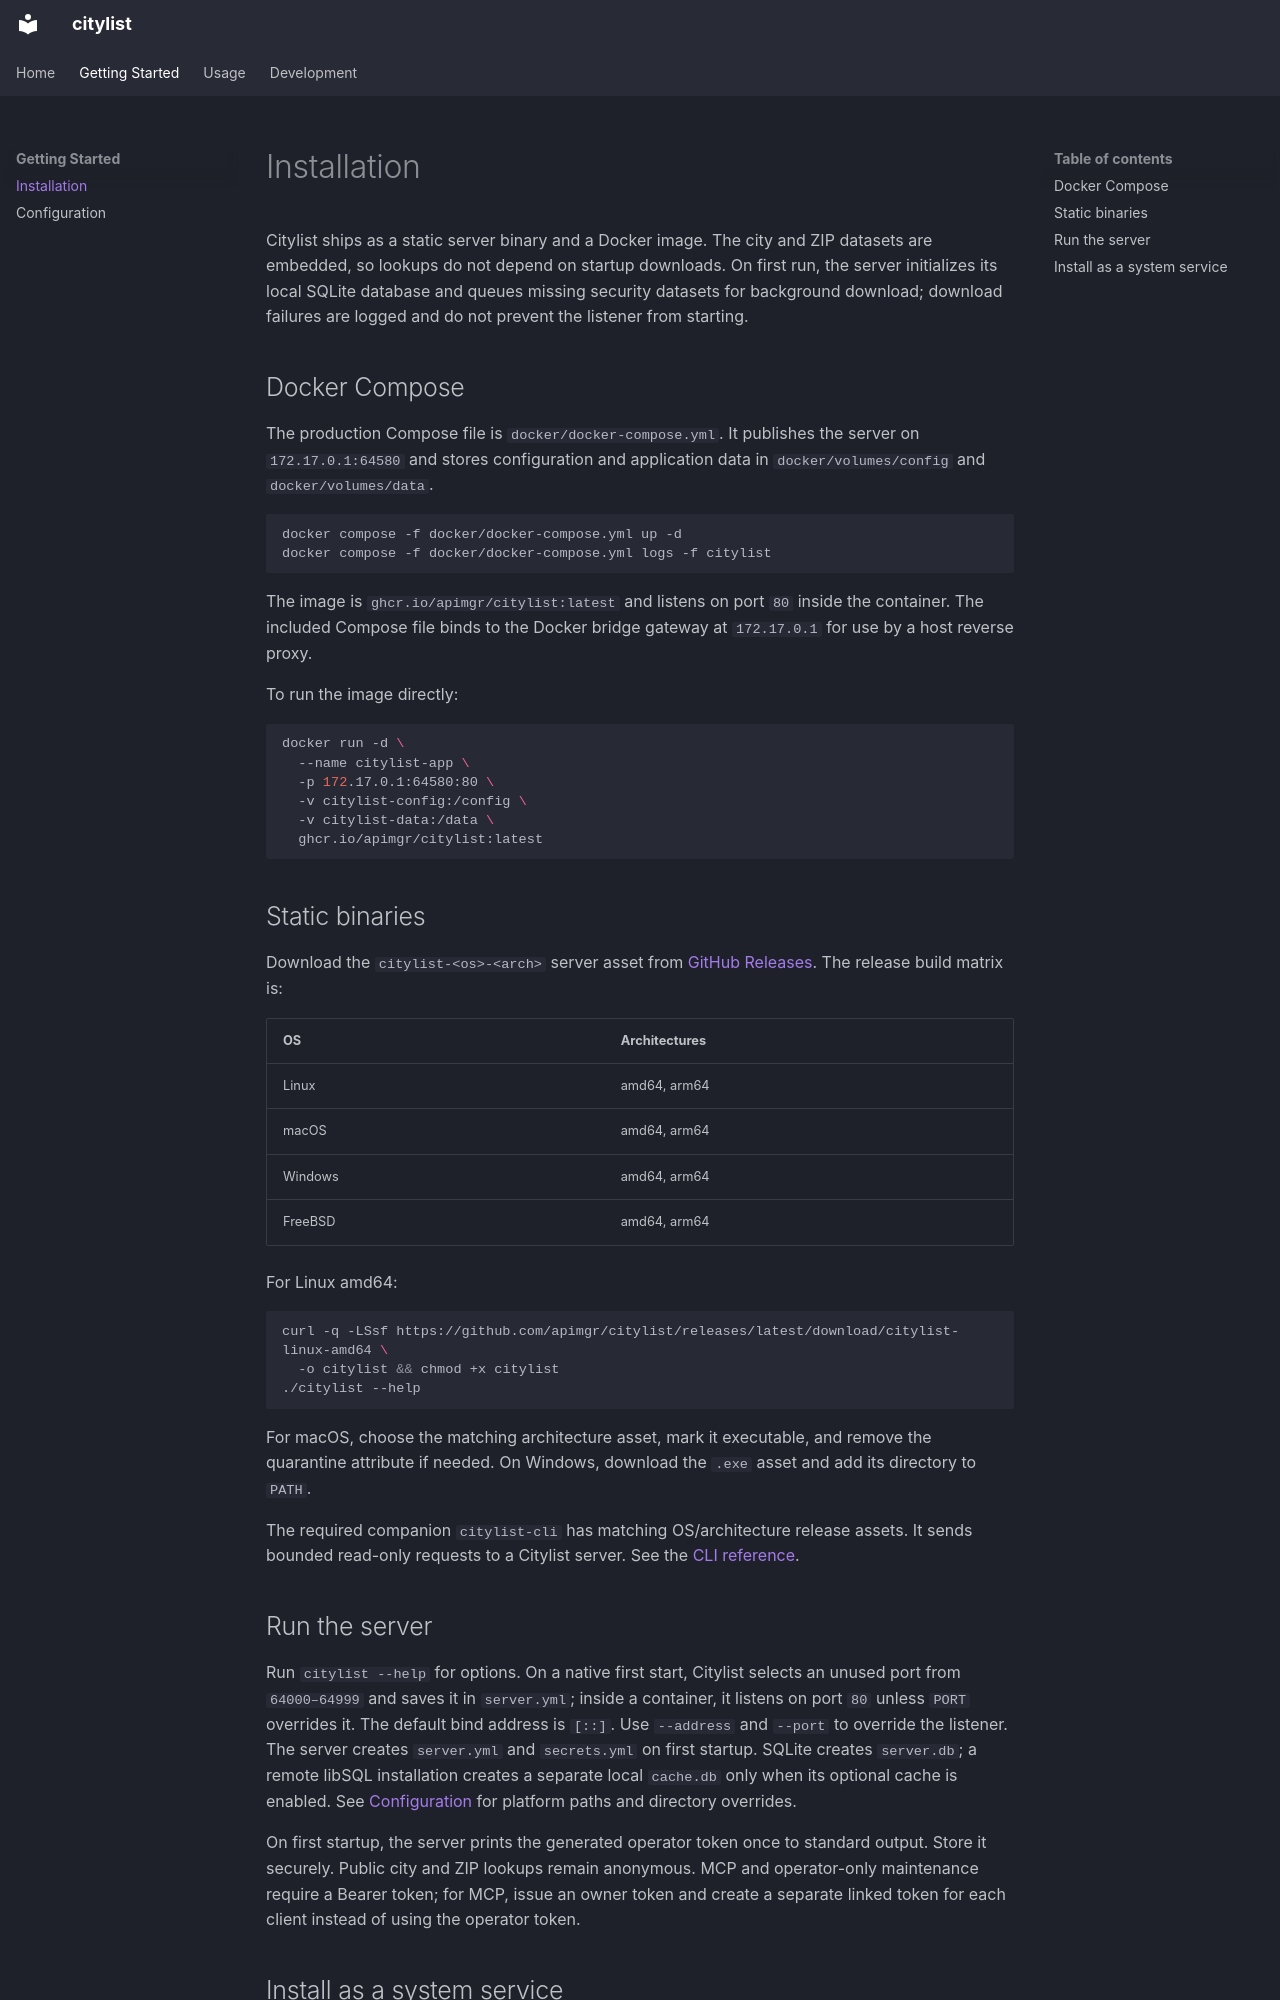

repository: apimgr/citylist · page: installation/index.html · generator: mkdocs

# Installation

Citylist ships as a static server binary and a Docker image. The city and ZIP datasets are embedded, so lookups do not depend on startup downloads. On first run, the server initializes its local SQLite database and queues missing security datasets for background download; download failures are logged and do not prevent the listener from starting.

## Docker Compose

The production Compose file is `docker/docker-compose.yml`. It publishes the server on `172.17.0.1:64580` and stores configuration and application data in `docker/volumes/config` and `docker/volumes/data`.

```sh
docker compose -f docker/docker-compose.yml up -d
docker compose -f docker/docker-compose.yml logs -f citylist
```

The image is `ghcr.io/apimgr/citylist:latest` and listens on port `80` inside the container. The included Compose file binds to the Docker bridge gateway at `172.17.0.1` for use by a host reverse proxy.

To run the image directly:

```sh
docker run -d \
  --name citylist-app \
  -p 172.17.0.1:64580:80 \
  -v citylist-config:/config \
  -v citylist-data:/data \
  ghcr.io/apimgr/citylist:latest
```

## Static binaries

Download the `citylist-<os>-<arch>` server asset from [GitHub Releases](https://github.com/apimgr/citylist/releases/latest). The release build matrix is:

| OS | Architectures |
|---|---|
| Linux | amd64, arm64 |
| macOS | amd64, arm64 |
| Windows | amd64, arm64 |
| FreeBSD | amd64, arm64 |

For Linux amd64:

```sh
curl -q -LSsf https://github.com/apimgr/citylist/releases/latest/download/citylist-linux-amd64 \
  -o citylist && chmod +x citylist
./citylist --help
```

For macOS, choose the matching architecture asset, mark it executable, and remove the quarantine attribute if needed. On Windows, download the `.exe` asset and add its directory to `PATH`.

The required companion `citylist-cli` has matching OS/architecture release assets. It sends bounded read-only requests to a Citylist server. See the [CLI reference](cli.md).

## Run the server

Run `citylist --help` for options. On a native first start, Citylist selects an unused port from `64000–64999` and saves it in `server.yml`; inside a container, it listens on port `80` unless `PORT` overrides it. The default bind address is `[::]`. Use `--address` and `--port` to override the listener. The server creates `server.yml` and `secrets.yml` on first startup. SQLite creates `server.db`; a remote libSQL installation creates a separate local `cache.db` only when its optional cache is enabled. See [Configuration](configuration.md) for platform paths and directory overrides.

On first startup, the server prints the generated operator token once to standard output. Store it securely. Public city and ZIP lookups remain anonymous. MCP and operator-only maintenance require a Bearer token; for MCP, issue an owner token and create a separate linked token for each client instead of using the operator token.
